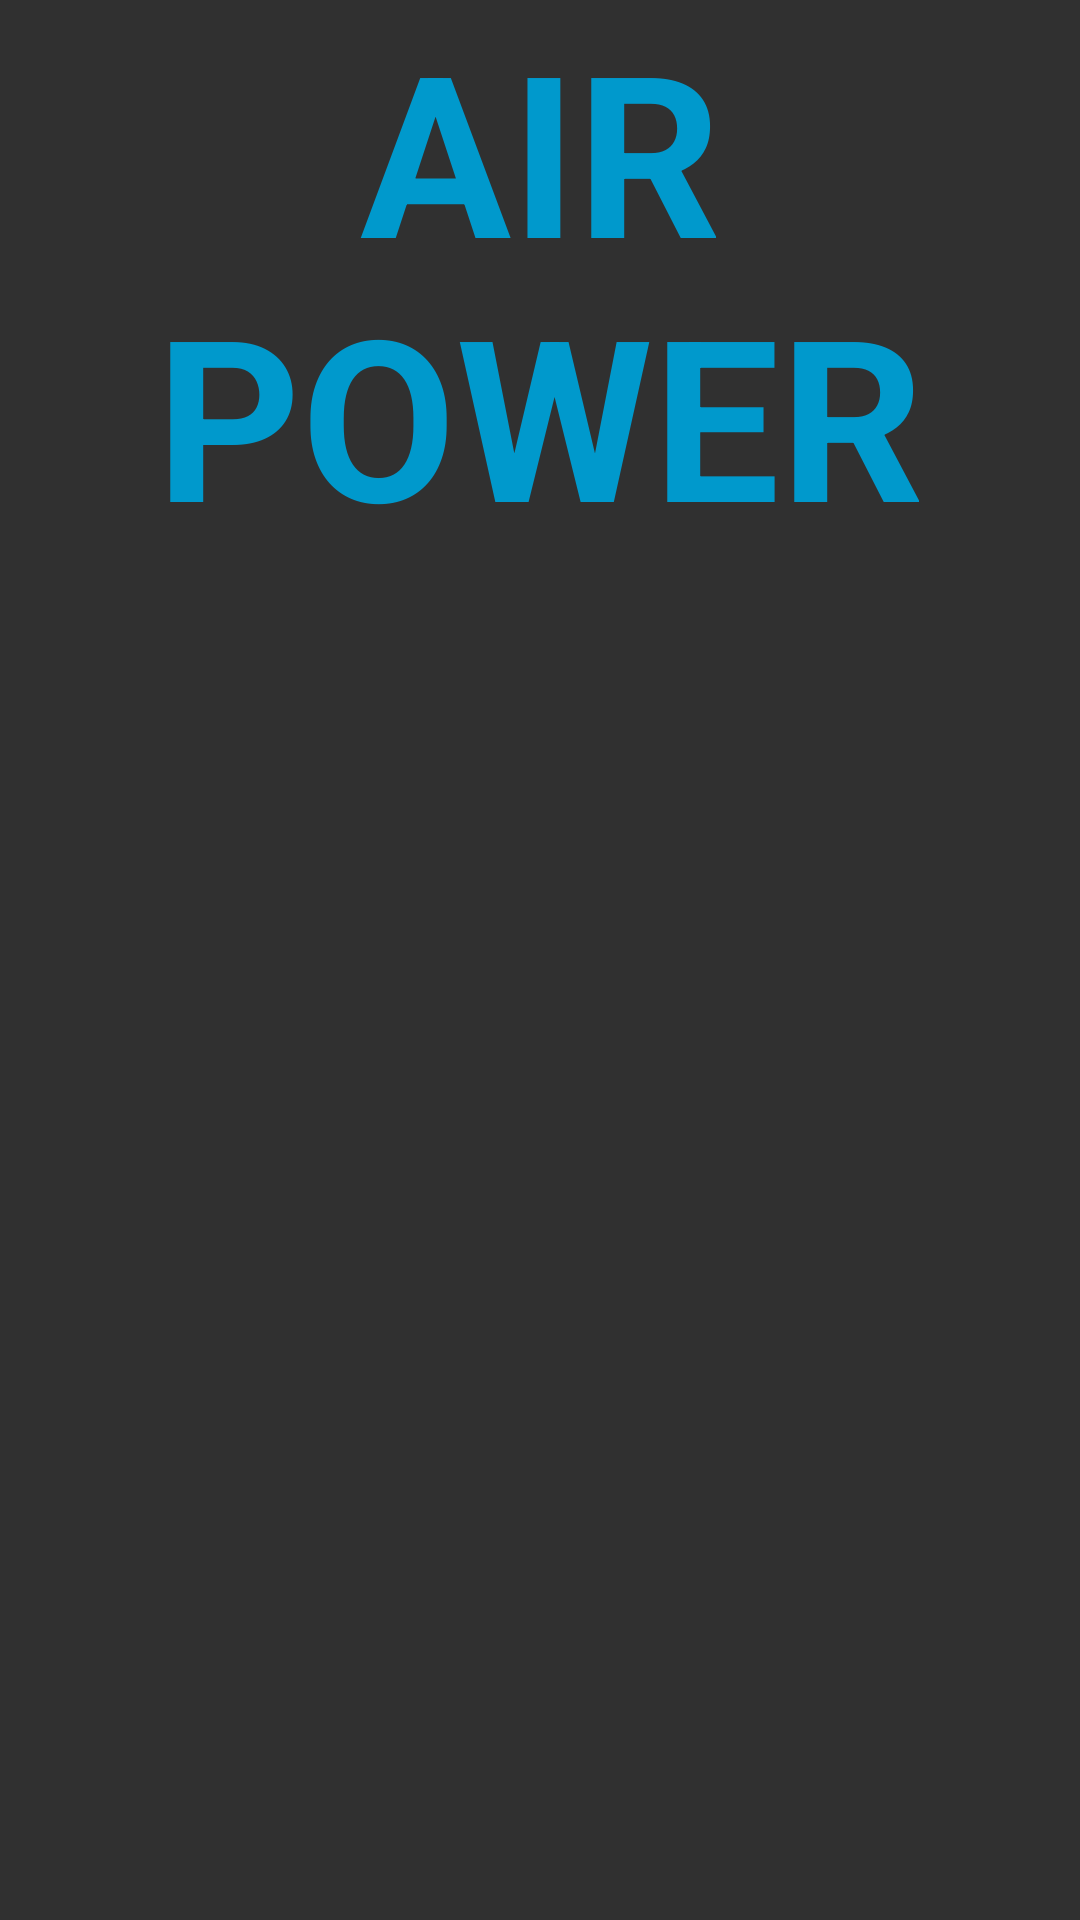

Android layout source for this screen:
<!-- AndroidManifest.xml: application theme Theme.AppCompat.NoActionBar -->
<!-- res/layout/fragment_airforce.xml -->
<FrameLayout xmlns:android="http://schemas.android.com/apk/res/android"
    xmlns:tools="http://schemas.android.com/tools"
    android:layout_width="match_parent"
    android:layout_height="match_parent"
    android:background="@mipmap/sealofusaf"
    tools:context="com.example.kpp2.usmilitarydefense.fragment.AirForceFragment">

    
    <TextView
        android:layout_width="match_parent"
        android:layout_height="match_parent"
        android:text="AIR POWER"
        android:textSize="75sp"
        android:textColor="@android:color/holo_blue_dark"
        android:textStyle="bold"
        android:textAlignment="center"/>

</FrameLayout>
<!-- resources referenced by this layout -->
<resources>

</resources>
